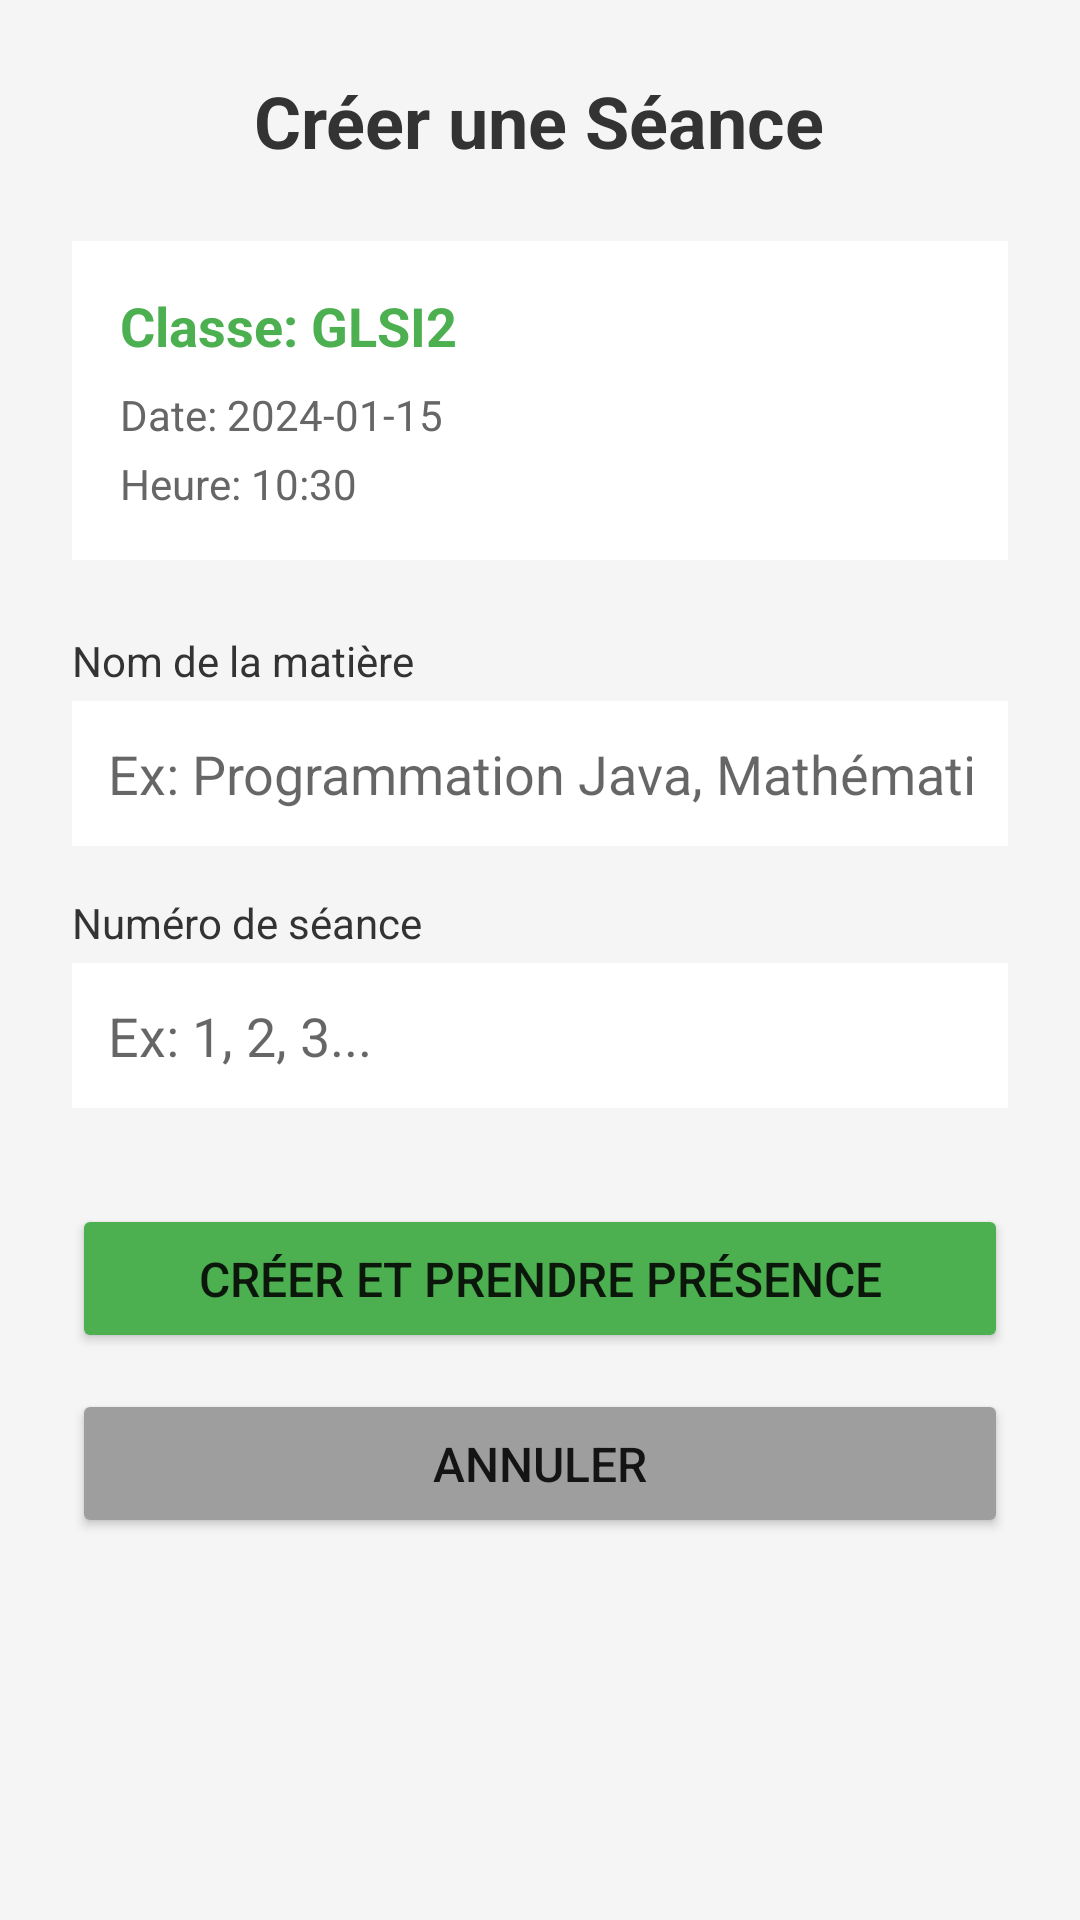

Reconstruct the res/layout file that produces this screen, plus the resources it refers to.
<!-- AndroidManifest.xml: application theme Theme.AppCompat.Light.DarkActionBar -->
<!-- res/layout/activity_create_seance.xml -->
<?xml version="1.0" encoding="utf-8"?>
<LinearLayout xmlns:android="http://schemas.android.com/apk/res/android"
    android:orientation="vertical"
    android:padding="24dp"
    android:layout_width="match_parent"
    android:layout_height="match_parent"
    android:background="#F5F5F5">

    <TextView
        android:text="Créer une Séance"
        android:textSize="24sp"
        android:textStyle="bold"
        android:textColor="#333333"
        android:layout_width="wrap_content"
        android:layout_height="wrap_content"
        android:layout_gravity="center"
        android:layout_marginBottom="24dp" />

    
    <LinearLayout
        android:orientation="vertical"
        android:padding="16dp"
        android:layout_width="match_parent"
        android:layout_height="wrap_content"
        android:background="@android:color/white"
        android:layout_marginBottom="24dp">

        <TextView
            android:id="@+id/tvClassName"
            android:text="Classe: GLSI2"
            android:textSize="18sp"
            android:textStyle="bold"
            android:textColor="#4CAF50"
            android:layout_width="wrap_content"
            android:layout_height="wrap_content" />

        <TextView
            android:id="@+id/tvDate"
            android:text="Date: 2024-01-15"
            android:textSize="14sp"
            android:textColor="#666666"
            android:layout_width="wrap_content"
            android:layout_height="wrap_content"
            android:layout_marginTop="8dp" />

        <TextView
            android:id="@+id/tvTime"
            android:text="Heure: 10:30"
            android:textSize="14sp"
            android:textColor="#666666"
            android:layout_width="wrap_content"
            android:layout_height="wrap_content"
            android:layout_marginTop="4dp" />
    </LinearLayout>

    
    <TextView
        android:text="Nom de la matière"
        android:textSize="14sp"
        android:textColor="#333333"
        android:layout_width="wrap_content"
        android:layout_height="wrap_content"
        android:layout_marginBottom="4dp" />

    <EditText
        android:id="@+id/etSubjectName"
        android:hint="Ex: Programmation Java, Mathématiques..."
        android:layout_width="match_parent"
        android:layout_height="wrap_content"
        android:padding="12dp"
        android:background="@android:color/white"
        android:inputType="text"
        android:layout_marginBottom="16dp" />

    
    <TextView
        android:text="Numéro de séance"
        android:textSize="14sp"
        android:textColor="#333333"
        android:layout_width="wrap_content"
        android:layout_height="wrap_content"
        android:layout_marginBottom="4dp" />

    <EditText
        android:id="@+id/etSeanceNumber"
        android:hint="Ex: 1, 2, 3..."
        android:layout_width="match_parent"
        android:layout_height="wrap_content"
        android:padding="12dp"
        android:background="@android:color/white"
        android:inputType="number"
        android:layout_marginBottom="32dp" />

    
    <Button
        android:id="@+id/btnCreateSeance"
        android:text="Créer et Prendre Présence"
        android:textSize="16sp"
        android:layout_width="match_parent"
        android:layout_height="wrap_content"
        android:padding="14dp"
        android:backgroundTint="#4CAF50" />

    <Button
        android:id="@+id/btnCancel"
        android:text="Annuler"
        android:textSize="16sp"
        android:layout_width="match_parent"
        android:layout_height="wrap_content"
        android:padding="14dp"
        android:layout_marginTop="12dp"
        android:backgroundTint="#9E9E9E" />

</LinearLayout>
<!-- resources referenced by this layout -->
<resources>

</resources>
